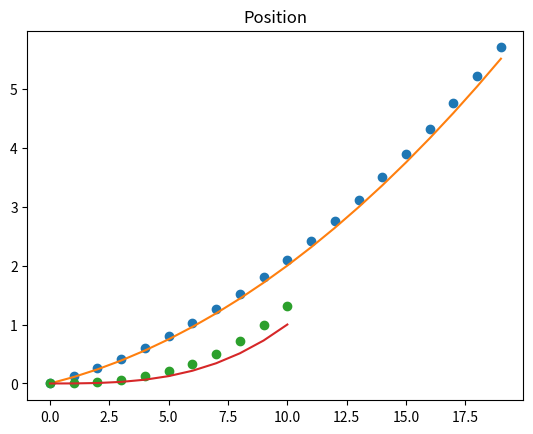
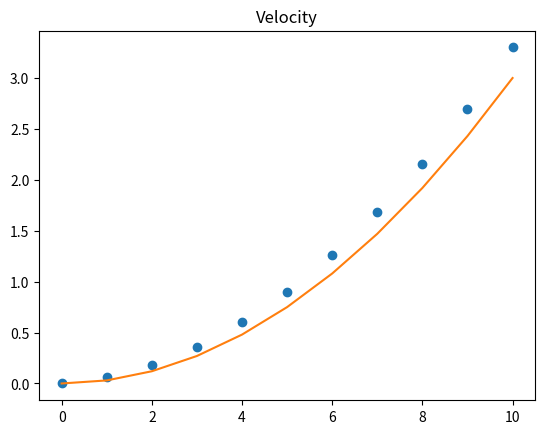

Python code for these plots, in order:
# Implementa o exercício da integração de Euler de dx(t)/dt = 2at + b

import math
import matplotlib.pyplot as pyplot

def nextXeuler(x,t,params,dt):
    v = 2*params[0]*t + params[1]
    return (x+v*dt)

def nextXa(t,params):
    return (params[0]*t*t + params[1]*t + params[2])

def main():
    t=0
    tf = 2
    dt=0.1
    x=0
    params = [1,1,x]
    vxa=[]
    vxe=[]
    while (t<tf):
        xa = nextXa(t,params)
        vxa.append(xa)
        vxe.append(x)
        print('Erro: ', abs(x - xa)) #erro
        t += dt
        x = nextXeuler(x,t,params,dt)

    pyplot.figure(0)
    pyplot.plot(vxe,label='Euler',linestyle='',marker='o') 
    pyplot.plot(vxa,label='Analytical') 
    pyplot.title('Position')
    pyplot.show(block=False)

main() 

# Escreva sua solucao aqui.

# d2x / dt2 = 6t

import math
import matplotlib.pyplot as pyplot

def nextXeuler(x,v,dt):
    return x+v*dt

def nextVeuler(v,t,dt):
    return v + (6*t*dt)

def nextVa(t):
    return 3*(t**2)

def nextXa(t):
    return t**3

def main():
    t=0
    tf = 1
    dt=0.1
    x=0
    v=0
    vva=[]
    vxa=[]
    vve=[]
    vxe=[]
    while (t<tf):
        vva.append(nextVa(t))
        vxa.append(nextXa(t))
        vve.append(v)
        vxe.append(x)
        print('Erro: ', x - nextXa(t)) #erro
        t += dt
        v = nextVeuler(v,t,dt)
        x = nextXeuler(x,v,dt)
    
    pyplot.figure(0)
    pyplot.plot(vxe,label='Euler',linestyle='',marker='o') 
    pyplot.plot(vxa,label='Analytical') 
    pyplot.title('Position')
    pyplot.show(block=False)

    pyplot.figure(1)
    pyplot.plot(vve,label='Euler',linestyle='',marker='o')
    pyplot.plot(vva,label='Analytical')
    pyplot.title('Velocity')
    pyplot.show()


main() 

